The GitHub repository punith82/SolarPanelFaultDetection contains a labelled image folder "faultsdataset" with 5 categories: bird dropping, dusty, hotspot, normal, physical damage. Examples follow, each with its label.

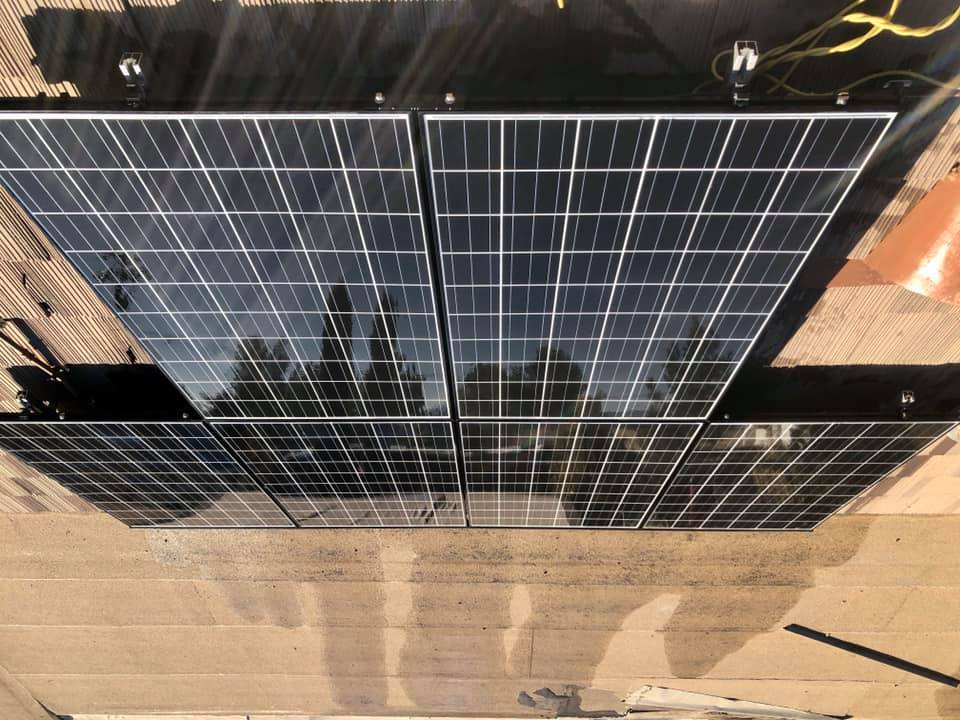
Label: normal

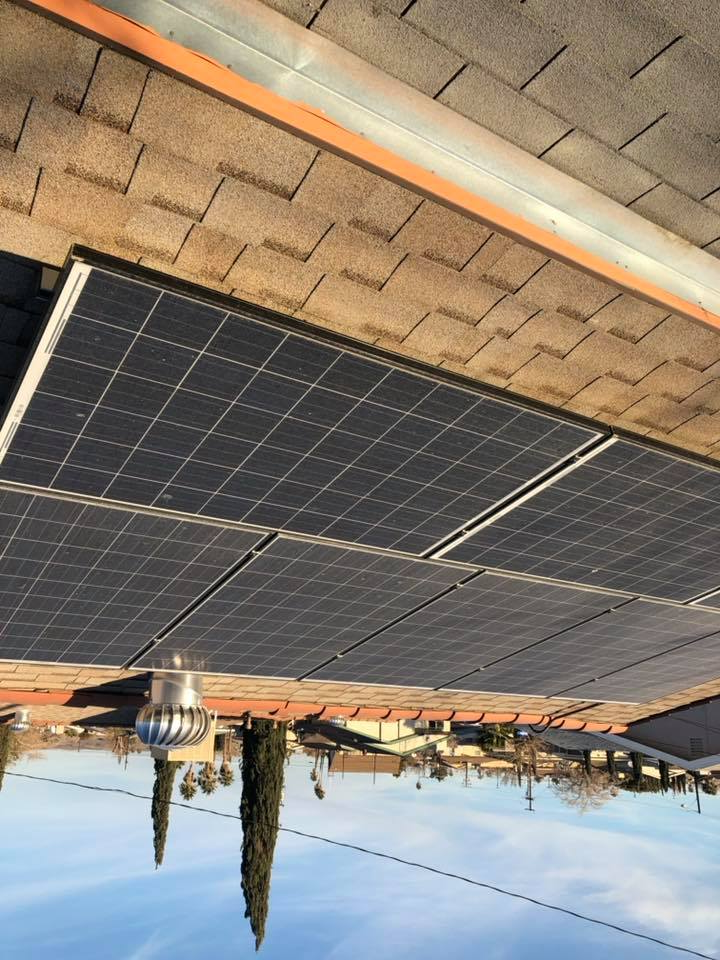
Label: dusty

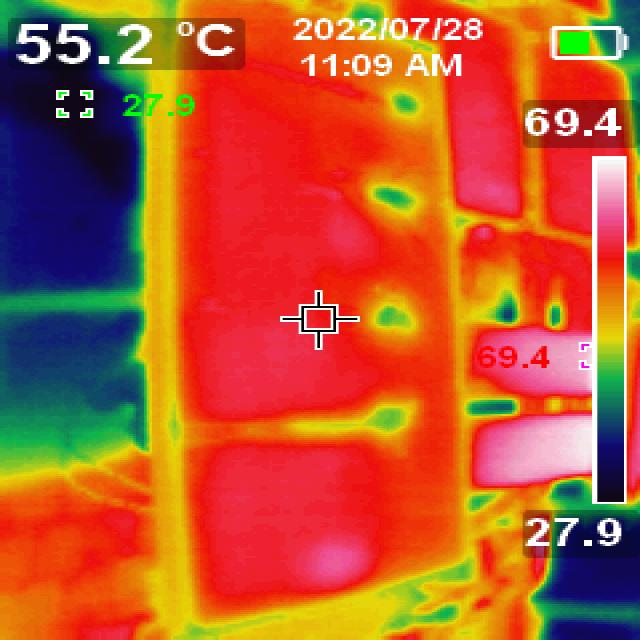
Label: hotspot

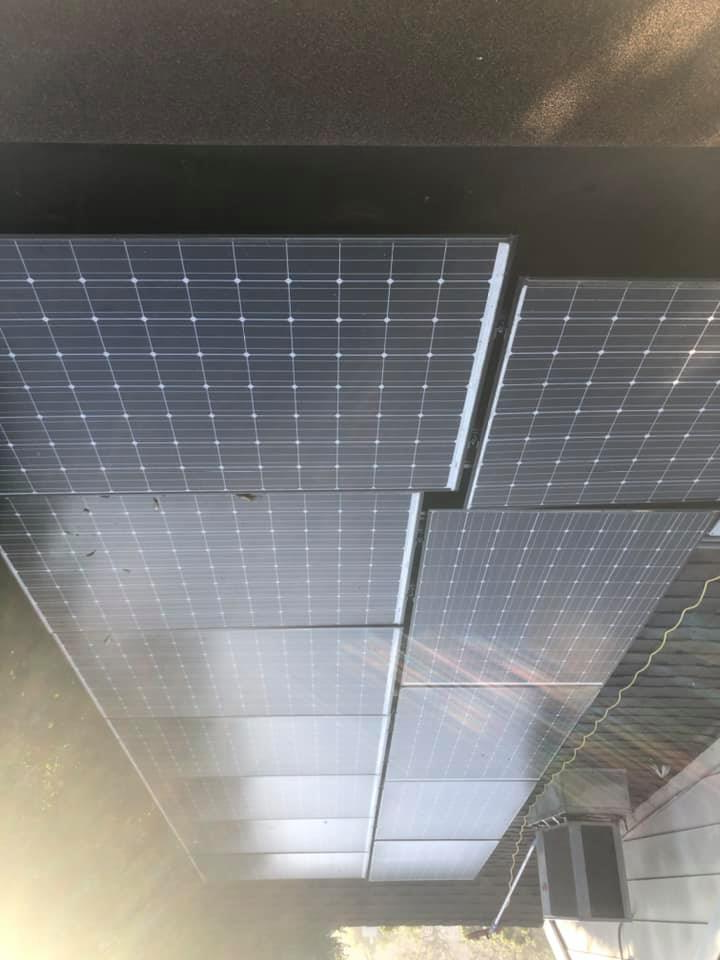
Label: dusty

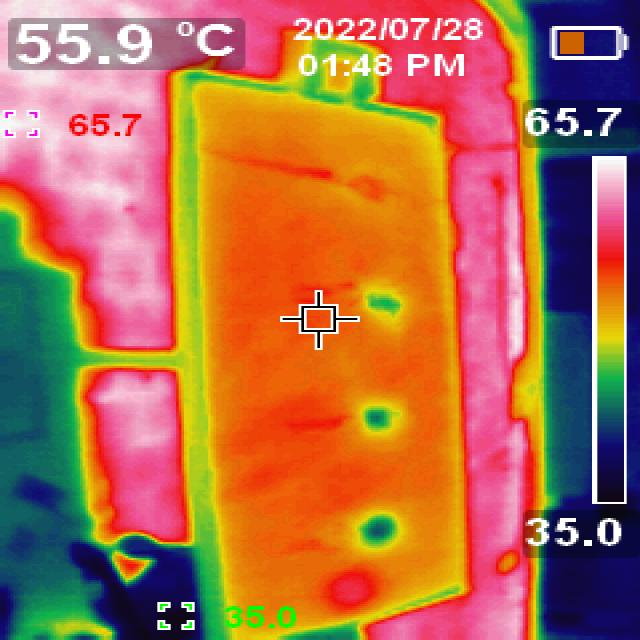
Label: hotspot

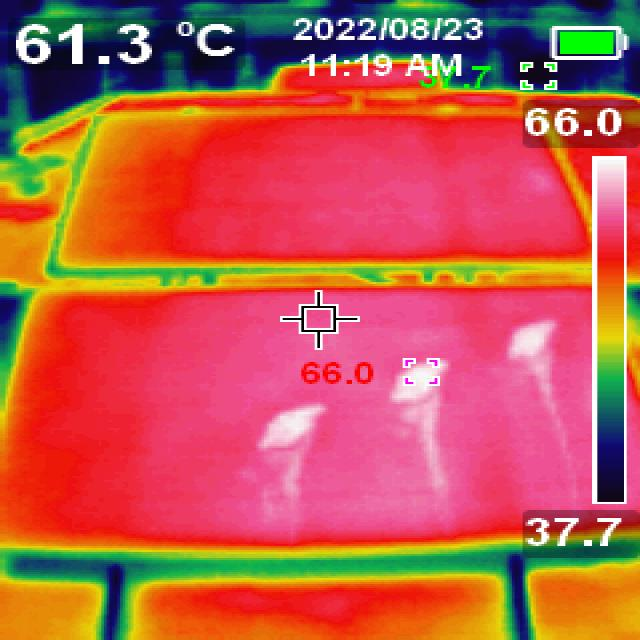
Label: hotspot
